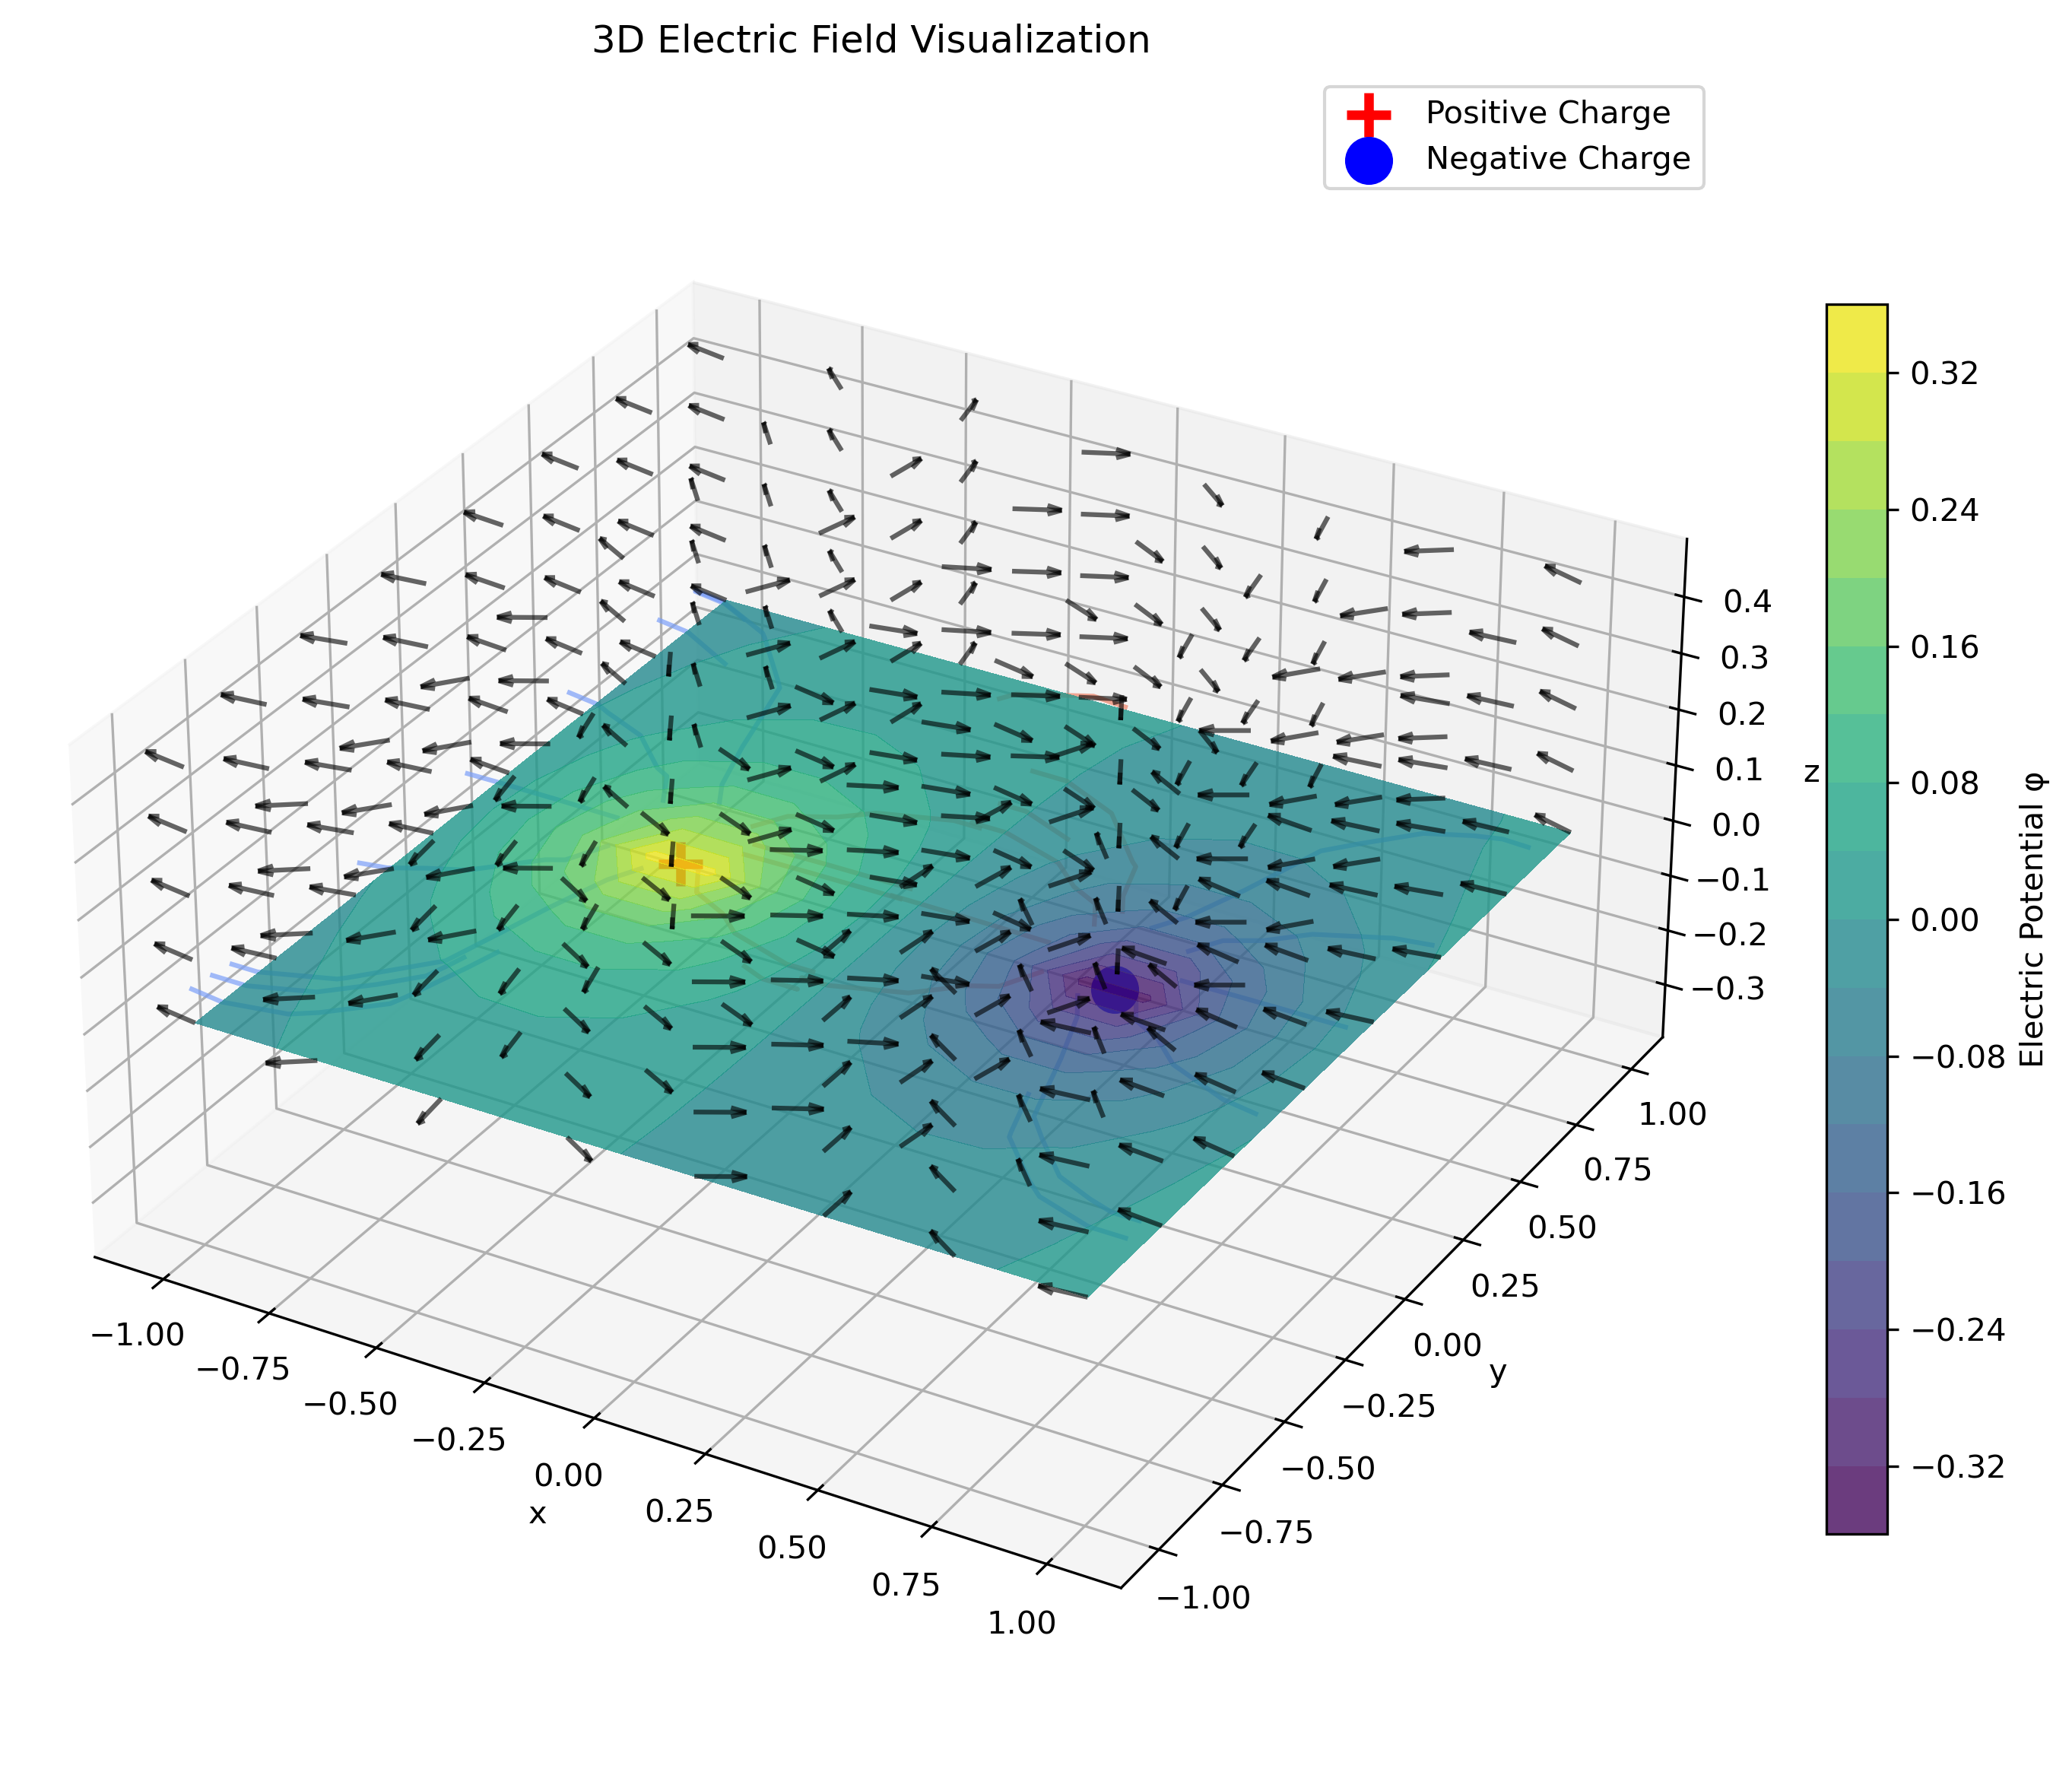

Write Python code to recreate this figure.
def visualize_electric_field_3d(model, charges):
    """
    Creates an advanced 3D visualization of the electric field vectors.
    
    Args:
        model: Trained DeepXDE model
        charges: List of charge dictionaries with position and magnitude
    """
    import numpy as np
    import matplotlib.pyplot as plt
    from mpl_toolkits.mplot3d import Axes3D
    from matplotlib import cm
    
    # Create a 3D grid of points for field visualization
    # Using fewer points for clearer visualization
    nx, ny, nz = 15, 15, 10  # Adjust these numbers based on visualization needs
    x = np.linspace(-1, 1, nx)
    y = np.linspace(-1, 1, ny)
    z = np.linspace(0, 0.5, nz)  # Height above the xy-plane
    
    # Starting points for field lines
    field_line_starts = []
    
    # Create starting points in a circular pattern around each charge
    for charge in charges:
        x_q, y_q = charge["position"]
        radius = 0.15  # Radius of the circle around charge
        n_points = 8  # Number of points around each charge
        
        for i in range(n_points):
            angle = 2 * np.pi * i / n_points
            start_x = x_q + radius * np.cos(angle)
            start_y = y_q + radius * np.sin(angle)
            field_line_starts.append((start_x, start_y, 0.05))  # Slightly above xy-plane
    
    # Add some random starting points
    n_random = 10
    np.random.seed(42)  # For reproducibility
    for _ in range(n_random):
        rand_x = np.random.uniform(-0.9, 0.9)
        rand_y = np.random.uniform(-0.9, 0.9)
        field_line_starts.append((rand_x, rand_y, 0.05))
    
    # Calculate potential values on a 2D grid for the base contour plot
    X, Y = np.meshgrid(x, y)
    Z = np.zeros_like(X)  # Z=0 plane
    
    points_2d = np.vstack((X.flatten(), Y.flatten())).T
    phi_values = model.predict(points_2d).reshape(X.shape)
    
    # Create the figure
    fig = plt.figure(figsize=(12, 10))
    ax = fig.add_subplot(111, projection='3d')
    
    # Plot the base potential contour
    contour = ax.contourf(X, Y, phi_values, 20, zdir='z', offset=0, cmap=cm.viridis, alpha=0.8)
    
    # Calculate and plot electric field vectors
    # Create 3D grid for vector field
    X, Y, Z = np.meshgrid(x, y, z)
    
    # Calculate Electric Field at each point (simplified for better visualization)
    Ex = np.zeros_like(X)
    Ey = np.zeros_like(Y)
    Ez = np.zeros_like(Z)  # Will be mostly zero in our 2D potential case
    
    # Finite difference step
    dx = 0.01
    
    # Calculate field for each point
    for i in range(len(x)):
        for j in range(len(y)):
            for k in range(len(z)):
                # Skip points very close to charges
                too_close = False
                for charge in charges:
                    x_q, y_q = charge["position"]
                    if np.sqrt((X[j, i, k] - x_q)**2 + (Y[j, i, k] - y_q)**2) < 0.1:
                        too_close = True
                        break
                
                if too_close:
                    continue
                
                # Calculate field using finite differences
                point = np.array([[X[j, i, k], Y[j, i, k]]])
                point_dx_plus = np.array([[X[j, i, k] + dx, Y[j, i, k]]])
                point_dy_plus = np.array([[X[j, i, k], Y[j, i, k] + dx]])
                
                phi = model.predict(point)[0, 0]
                phi_dx = model.predict(point_dx_plus)[0, 0]
                phi_dy = model.predict(point_dy_plus)[0, 0]
                
                # Electric field is negative gradient of potential
                Ex[j, i, k] = -(phi_dx - phi) / dx
                Ey[j, i, k] = -(phi_dy - phi) / dx
                # Ez is approximately 0 for our 2D potential
    
    # Compute field magnitude
    E_magnitude = np.sqrt(Ex**2 + Ey**2 + Ez**2)
    
    # Normalize field for visualization
    Ex_norm = Ex / (E_magnitude + 1e-10)
    Ey_norm = Ey / (E_magnitude + 1e-10)
    Ez_norm = Ez / (E_magnitude + 1e-10)
    
    # Sample the field for clearer visualization
    sample = 2  # Adjust this for different densities
    
    # Plot electric field vectors
    ax.quiver(X[::sample, ::sample, ::sample], 
              Y[::sample, ::sample, ::sample], 
              Z[::sample, ::sample, ::sample],
              Ex_norm[::sample, ::sample, ::sample],
              Ey_norm[::sample, ::sample, ::sample],
              Ez_norm[::sample, ::sample, ::sample],
              length=0.1, normalize=True, color='black', alpha=0.6)
    
    # Draw field lines
    max_steps = 200
    step_size = 0.02
    
    for start in field_line_starts:
        x_line = [start[0]]
        y_line = [start[1]]
        z_line = [start[2]]
        
        for _ in range(max_steps):
            # Get current position
            x_current, y_current, z_current = x_line[-1], y_line[-1], z_line[-1]
            
            # Check if we've left the domain or gotten too close to a charge
            if (abs(x_current) > 1.0 or abs(y_current) > 1.0 or z_current < 0 or z_current > 1.0):
                break
            
            # Check if too close to any charge
            too_close = False
            for charge in charges:
                x_q, y_q = charge["position"]
                dist = np.sqrt((x_current - x_q)**2 + (y_current - y_q)**2)
                if dist < 0.1:  # Minimum safe distance
                    too_close = True
                    break
            
            if too_close:
                break
            
            # Interpolate the field at current position
            # Find nearest grid points for simplicity
            i = np.argmin(np.abs(x - x_current))
            j = np.argmin(np.abs(y - y_current))
            k = np.argmin(np.abs(z - z_current))
            
            # Extract field direction (assuming we're within bounds)
            try:
                ex = Ex_norm[j, i, k]
                ey = Ey_norm[j, i, k]
                ez = Ez_norm[j, i, k]
            except IndexError:
                break
                
            # For positive charges, field lines go outward
            # For negative charges, field lines go inward
            # Determine the sign based on which charge is closest
            closest_charge_dist = float('inf')
            closest_charge_sign = 1
            
            for charge in charges:
                x_q, y_q = charge["position"]
                dist = np.sqrt((x_current - x_q)**2 + (y_current - y_q)**2)
                if dist < closest_charge_dist:
                    closest_charge_dist = dist
                    closest_charge_sign = 1 if charge["magnitude"] > 0 else -1
            
            # Update position using field direction
            sign = closest_charge_sign
            x_next = x_current + sign * ex * step_size
            y_next = y_current + sign * ey * step_size
            z_next = z_current + sign * ez * step_size
            
            # Add new point to the line
            x_line.append(x_next)
            y_line.append(y_next)
            z_line.append(z_next)
        
        # Plot the field line
        ax.plot(x_line, y_line, z_line, '-', linewidth=1.5, alpha=0.7, 
               color=plt.cm.coolwarm(0.8 if len(x_line) > max_steps/2 else 0.2))
    
    # Mark the charges
    for charge in charges:
        x_q, y_q = charge["position"]
        q = charge["magnitude"]
        if q > 0:
            ax.scatter([x_q], [y_q], [0], color='red', s=200, marker='+', linewidth=3, label='Positive Charge')
        else:
            ax.scatter([x_q], [y_q], [0], color='blue', s=200, marker='o', label='Negative Charge')
    
    # Add a colorbar for the potential
    cbar = fig.colorbar(contour, ax=ax, shrink=0.7)
    cbar.set_label('Electric Potential φ')
    
    # Set labels and title
    ax.set_xlabel('x')
    ax.set_ylabel('y')
    ax.set_zlabel('z')
    ax.set_title('3D Electric Field Visualization')
    
    # Set equal aspect ratio
    ax.set_box_aspect([1,1,0.5])
    
    # Add a legend (only once for each type)
    handles, labels = ax.get_legend_handles_labels()
    by_label = dict(zip(labels, handles))
    ax.legend(by_label.values(), by_label.keys(), loc='upper right')
    
    plt.savefig('electric_field_3d.png', dpi=300, bbox_inches='tight')
    plt.show()

# Call this function in your main:
# visualize_electric_field_3d(model, charges)


def animate_training_progress(domain, pde, boundary_condition, boundary_value, charges):
    """
    Creates an animation showing how the solution evolves during training.
    
    Args:
        domain: DeepXDE geometry object
        pde: PDE function
        boundary_condition, boundary_value: Boundary condition functions
        charges: List of charge dictionaries with position and magnitude
    """
    import deepxde as dde
    import numpy as np
    import matplotlib.pyplot as plt
    import matplotlib.animation as animation
    from matplotlib import cm
    import tensorflow as tf
    
    # Create grid for visualization
    x = np.linspace(-1, 1, 50)
    y = np.linspace(-1, 1, 50)
    X, Y = np.meshgrid(x, y)
    points = np.vstack((X.flatten(), Y.flatten())).T
    
    # Compute analytical solution for reference
    phi_analytical = np.zeros(len(points))
    for i, point in enumerate(points):
        x, y = point
        phi = 0
        for charge in charges:
            q = charge["magnitude"]
            x_q, y_q = charge["position"]
            r_squared = (x - x_q)**2 + (y - y_q)**2
            r_squared = max(r_squared, 1e-10)  # Avoid singularity
            phi += q * np.log(1.0 / r_squared) / (2 * np.pi)
        phi_analytical[i] = phi
    
    phi_analytical = phi_analytical.reshape(X.shape)
    
    # Create PDE problem with fewer points for faster training
    data = dde.data.PDE(
        geometry=domain,
        pde=pde,
        bcs=[dde.DirichletBC(domain, boundary_value, boundary_condition)],
        num_domain=2000,
        num_boundary=200,
    )
    
    # Define network with fewer layers/neurons for faster training
    layer_size = [2, 20, 20, 20, 1]
    activation = "tanh"
    initializer = "Glorot uniform"
    net = dde.nn.FNN(layer_size, activation, initializer)
    
    # Create the model
    model = dde.Model(data, net)
    
    # Compile with Adam optimizer
    model.compile("adam", lr=0.001)
    
    # Create figure for animation
    fig, (ax1, ax2) = plt.subplots(1, 2, figsize=(16, 6))
    
    # Function to update the plot at each frame
    def update_plot(i):
        # Train for a few epochs
        model.train(epochs=100, display_every=100, disregard_previous_best=True)
        
        # Get current prediction
        phi_pred = model.predict(points).reshape(X.shape)
        
        # Calculate error
        error = np.abs(phi_pred - phi_analytical)
        
        # Clear previous plots
        ax1.clear()
        ax2.clear()
        
        # Plot prediction
        contour1 = ax1.contourf(X, Y, phi_pred, 30, cmap=cm.viridis)
        ax1.set_title(f'PINN Solution (Iteration {i*100})')
        ax1.set_xlabel('x')
        ax1.set_ylabel('y')
        
        # Mark charges
        for charge in charges:
            x_q, y_q = charge["position"]
            q = charge["magnitude"]
            if q > 0:
                ax1.scatter(x_q, y_q, color='red', s=100, marker='+')
            else:
                ax1.scatter(x_q, y_q, color='blue', s=100, marker='o')
        
        # Plot error
        contour2 = ax2.contourf(X, Y, error, 30, cmap=cm.viridis)
        ax2.set_title(f'Absolute Error (Iteration {i*100})')
        ax2.set_xlabel('x')
        ax2.set_ylabel('y')
        
        # Calculate and display metrics
        mean_error = np.mean(error)
        max_error = np.max(error)
        rmse = np.sqrt(np.mean((phi_pred - phi_analytical) ** 2))
        
        ax2.text(0.5, -0.15, f'Mean Error: {mean_error:.6f}, Max Error: {max_error:.6f}, RMSE: {rmse:.6f}',
                horizontalalignment='center', transform=ax2.transAxes)
        
        return contour1, contour2
    
    # Create animation (30 frames = 3000 epochs total)
    ani = animation.FuncAnimation(fig, update_plot, frames=30, interval=200, blit=False)
    
    # Save animation
    ani.save('training_progress.gif', writer='pillow', fps=2)
    
    plt.tight_layout()
    plt.show()

# Call this function in your main:
# animate_training_progress(domain, pde, boundary_condition, boundary_value, charges)
